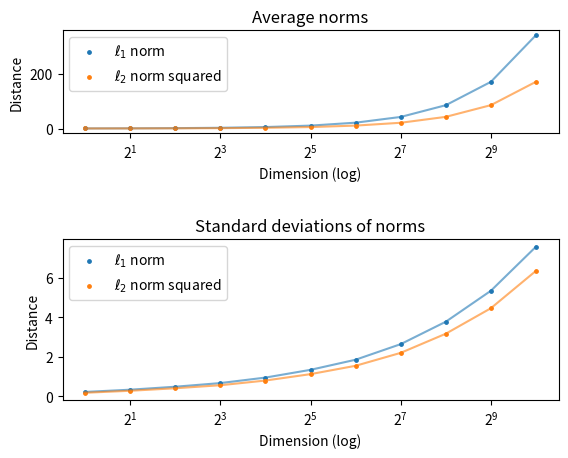

Reproduce this figure in Python. (Note: this script raises an exception after producing the figure.)
import numpy as np
import matplotlib.pyplot as plt

D = 11
dimensions = np.array([2 ** i for i in range(D)])


def l1_norm(x, y):
    return np.sum(np.abs(x - y))


def l2_norm_naive(x, y):
    s = 0
    for i in range(len(x)):
        s += (x[i] - y[i]) ** 2
    return np.sqrt(s)


def squared_l2_norm(x, y):
    return np.sum(np.square(x - y))


l1_norm_avgs = np.zeros(D)
l1_norm_stds = np.zeros(D)

l2_norm_squared_avgs = np.zeros(D)
l2_norm_squared_stds = np.zeros(D)

num_points = 200

for i, d in enumerate(dimensions):
    points = np.random.rand(num_points, d)

    l1_distances = np.array(
        [l1_norm(points[i], points[j]) for i in range(num_points) for j in range(i + 1, num_points)])

    l2_distances = np.array(
        [squared_l2_norm(points[i], points[j]) for i in range(num_points) for j in range(i + 1, num_points)])

    l1_norm_avgs[i] = np.mean(l1_distances)
    l1_norm_stds[i] = np.std(l1_distances)

    l2_norm_squared_avgs[i] = np.mean(l2_distances)
    l2_norm_squared_stds[i] = np.std(l2_distances)

fig = plt.figure()

ax = fig.add_subplot(3, 1, 1)

ax.scatter(dimensions, l1_norm_avgs, marker='o', s=6, label='$\ell_1$ norm')
ax.plot(dimensions, l1_norm_avgs, alpha=0.6)
ax.scatter(dimensions, l2_norm_squared_avgs, marker='o', s=6, label='$\ell_2$ norm squared')
ax.plot(dimensions, l2_norm_squared_avgs, alpha=0.6)
ax.set_title('Average norms')
ax.set_xlabel('Dimension (log)')
ax.set_ylabel('Distance')

ax.set_xscale('log', base=2)
ax.legend()

ax = fig.add_subplot(2, 1, 2)

ax.scatter(dimensions, l1_norm_stds, marker='o', s=6, label='$\ell_1$ norm')
ax.plot(dimensions, l1_norm_stds, alpha=0.6)
ax.scatter(dimensions, l2_norm_squared_stds, marker='o', s=6, label='$\ell_2$ norm squared')
ax.plot(dimensions, l2_norm_squared_stds, alpha=0.6)
ax.set_title('Standard deviations of norms')
ax.set_xlabel('Dimension (log)')
ax.set_ylabel('Distance')

ax.set_xscale('log', base=2)
ax.legend()

fig.subplots_adjust(hspace=0.3)

plt.savefig("figures/output.png")
